Dataset: food101small (GitHub, kth43/CS4347). Classes: apple pie, baby back ribs, baklava, beef carpaccio, beef tartare, beet salad, beignets, bibimbap, bread pudding, breakfast burrito.

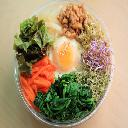
Label: bibimbap

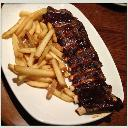
Label: baby back ribs

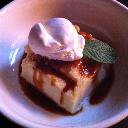
Label: bread pudding

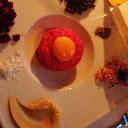
Label: beef tartare

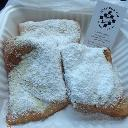
Label: beignets

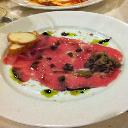
Label: beef carpaccio
